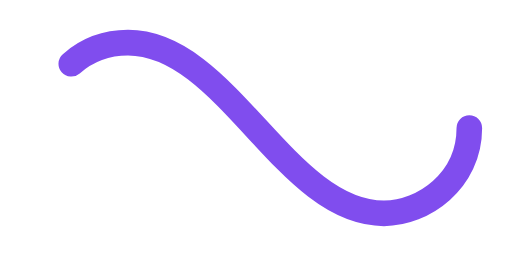
t = 0.00 s
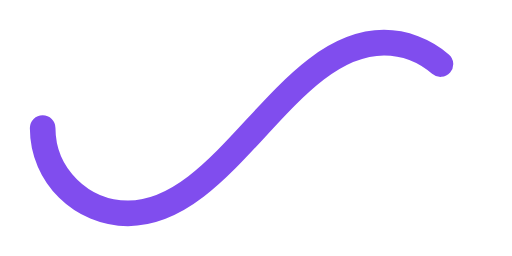
t = 0.50 s
t = 1.00 s: frame unchanged from t = 0.00 s, image omitted
t = 1.50 s: frame unchanged from t = 0.50 s, image omitted

The animated SVG that drew these frames (rendered in a browser with its animation timeline set to each time). Animation: 1 SMIL element (animate=1); one cycle of 2.00 s, repeats indefinitely.

﻿<svg xmlns='http://www.w3.org/2000/svg' viewBox='0 0 300 150'><path fill='none' stroke='#804DEE' stroke-width='15' stroke-linecap='round' stroke-dasharray='300 385' stroke-dashoffset='0' d='M275 75c0 31-27 50-50 50-58 0-92-100-150-100-28 0-50 22-50 50s23 50 50 50c58 0 92-100 150-100 24 0 50 19 50 50Z'><animate attributeName='stroke-dashoffset' calcMode='spline' dur='2' values='685;-685' keySplines='0 0 1 1' repeatCount='indefinite'></animate></path></svg>